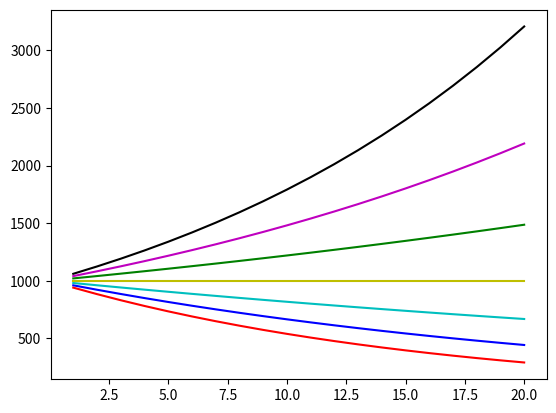

Source code (Python):
# %%

import numpy as np
import matplotlib.pyplot as pl

def fv(pv: float, r: float, n: int):
     return pv * (1 + r) ** n

def fn(pv: float, r: float, c: str):
     x = np.arange(1, 21, 1)
     y = fv(pv, r, x)
     pl.plot(x, y, color= c)

pv = 1000
ra = [-.06, -.04, -.02, 0, .02, .04, .06]
ca = ['r', 'b', 'c', 'y', 'g', 'm', 'k']
for i in range(7):
     fn(pv, ra[i], ca[i])
pl.show()

# %%
